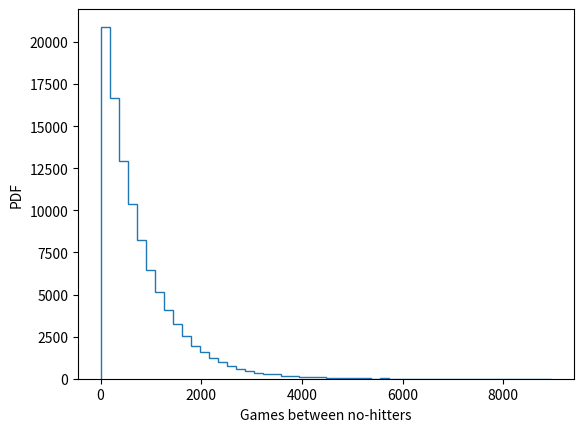

This chart was generated by the following Python code:
import numpy as np
import matplotlib.pyplot as plt

nohitter_times = np.array([843, 1613, 1101,  215,  684,  814,  278,  324,  161,  219,  545,
        715,  966,  624,   29,  450,  107,   20,   91, 1325,  124, 1468,
        104, 1309,  429,   62, 1878, 1104,  123,  251,   93,  188,  983,
        166,   96,  702,   23,  524,   26,  299,   59,   39,   12,    2,
        308, 1114,  813,  887,  645, 2088,   42, 2090,   11,  886, 1665,
       1084, 2900, 2432,  750, 4021, 1070, 1765, 1322,   26,  548, 1525,
         77, 2181, 2752,  127, 2147,  211,   41, 1575,  151,  479,  697,
        557, 2267,  542,  392,   73,  603,  233,  255,  528,  397, 1529,
       1023, 1194,  462,  583,   37,  943,  996,  480, 1497,  717,  224,
        219, 1531,  498,   44,  288,  267,  600,   52,  269, 1086,  386,
        176, 2199,  216,   54,  675, 1243,  463,  650,  171,  327,  110,
        774,  509,    8,  197,  136,   12, 1124,   64,  380,  811,  232,
        192,  731,  715,  226,  605,  539, 1491,  323,  240,  179,  702,
        156,   82, 1397,  354,  778,  603, 1001,  385,  986,  203,  149,
        576,  445,  180, 1403,  252,  675, 1351, 2983, 1568,   45,  899,
       3260, 1025,   31,  100, 2055, 4043,   79,  238, 3931, 2351,  595,
        110,  215,    0,  563,  206,  660,  242,  577,  179,  157,  192,
        192, 1848,  792, 1693,   55,  388,  225, 1134, 1172, 1555,   31,
       1582, 1044,  378, 1687, 2915,  280,  765, 2819,  511, 1521,  745,
       2491,  580, 2072, 6450,  578,  745, 1075, 1103, 1549, 1520,  138,
       1202,  296,  277,  351,  391,  950,  459,   62, 1056, 1128,  139,
        420,   87,   71,  814,  603, 1349,  162, 1027,  783,  326,  101,
        876,  381,  905,  156,  419,  239,  119,  129,  467])

# Seed random number generator
np.random.seed(42)

# Compute mean no-hitter time: tau
tau = nohitter_times.mean()

# Draw out of an exponential distribution with parameter tau: inter_nohitter_time
inter_nohitter_time = np.random.exponential(tau, 100000)

# Plot the PDF and label axes
_ = plt.hist(inter_nohitter_time,
             bins=50, histtype='step')
_ = plt.xlabel('Games between no-hitters')
_ = plt.ylabel('PDF')

# Show the plot
plt.show()
